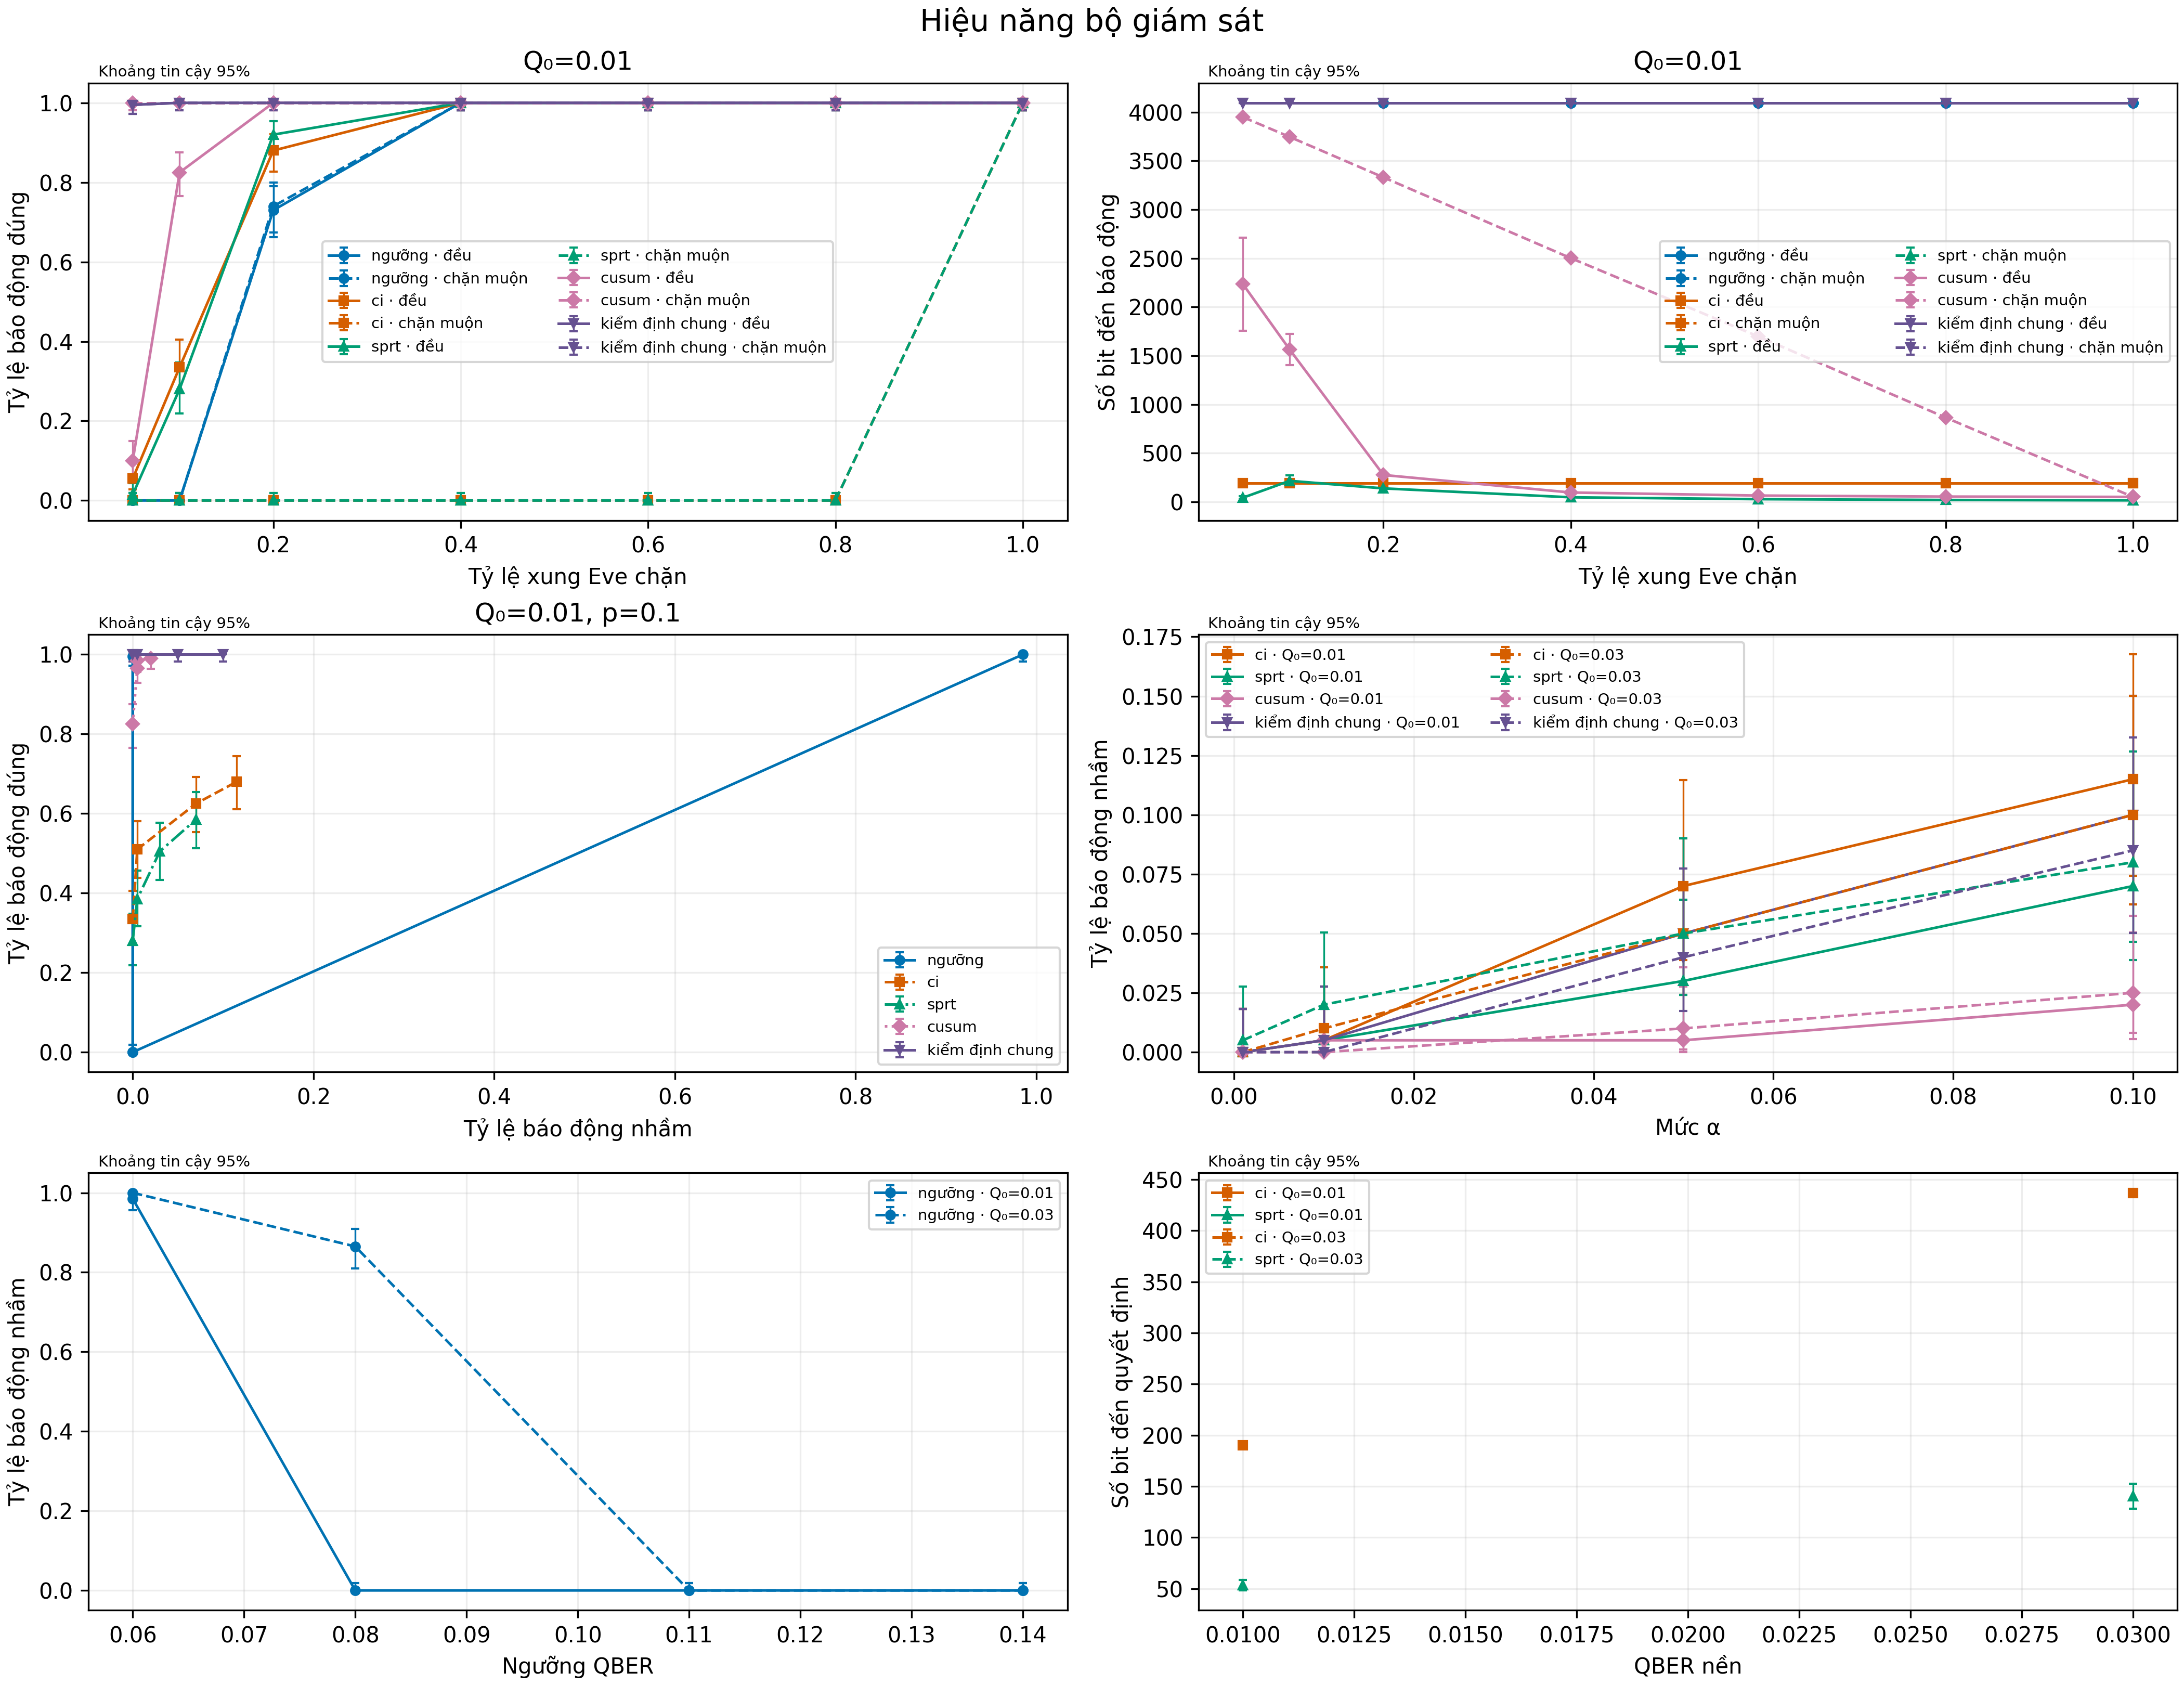

The file beside this chart, header and first rows:
metric, series, x, value, low, high, n, reference, successes, alpha, beta, alternative, horizon, q_max, false_alarms, honest_trials, eve_fraction, noise, mode, inconclusive, average_decision_bits, p25, median, p75
design_power, ci · Q₀=0.01, 0.01, 1.0, 0.9817, 1.0, 200, , 200, 0.001, 0.001, 0.1, , , , , , , , , , , , 
design_bits, ci · Q₀=0.01, 0.01, 190.0, 190.0, 190.0, 200, , , , , , , , , , , , , , , , , 
design_power, sprt · Q₀=0.01, 0.01, 0.995, 0.9725, 0.9999, 200, , 199, 0.001, 0.001, 0.1, , , , , , , , , , , , 
design_bits, sprt · Q₀=0.01, 0.01, 53.29, 48.27, 58.31, 200, , , , , , , , , , , , , , , , , 
threshold_fpr, threshold · Q₀=0.01, 0.11, 0.0, 0.0, 0.01828, 200, , 0, , , , 4096, 0.11, , , , , , , , , , 
roc, threshold · Q₀=0.01 · p=0.05 · steady, 0.0, 0.0, 0.0, 0.01828, 200, , 0, , , , 4096, 0.11, 0, 200, 0.05, 0.01, steady, 0, , , , 
tpr, threshold · Q₀=0.01 · steady, 0.05, 0.0, 0.0, 0.01828, 200, , 0, , , , 4096, 0.11, 0, 200, 0.05, 0.01, steady, 0, , , , 
delay, threshold · Q₀=0.01 · steady, 0.05, , , , 0, , , , , , 4096, 0.11, 0, 200, 0.05, 0.01, steady, 0, 4096, , , 
roc, threshold · Q₀=0.01 · p=0.05 · adaptive, 0.0, 0.0, 0.0, 0.01828, 200, , 0, , , , 4096, 0.11, 0, 200, 0.05, 0.01, adaptive, 0, , , , 
tpr, threshold · Q₀=0.01 · adaptive, 0.05, 0.0, 0.0, 0.01828, 200, , 0, , , , 4096, 0.11, 0, 200, 0.05, 0.01, adaptive, 0, , , , 
delay, threshold · Q₀=0.01 · adaptive, 0.05, , , , 0, , , , , , 4096, 0.11, 0, 200, 0.05, 0.01, adaptive, 0, 4096, , , 
roc, threshold · Q₀=0.01 · p=0.1 · steady, 0.0, 0.0, 0.0, 0.01828, 200, , 0, , , , 4096, 0.11, 0, 200, 0.1, 0.01, steady, 0, , , , 
tpr, threshold · Q₀=0.01 · steady, 0.1, 0.0, 0.0, 0.01828, 200, , 0, , , , 4096, 0.11, 0, 200, 0.1, 0.01, steady, 0, , , , 
delay, threshold · Q₀=0.01 · steady, 0.1, , , , 0, , , , , , 4096, 0.11, 0, 200, 0.1, 0.01, steady, 0, 4096, , , 
roc, threshold · Q₀=0.01 · p=0.1 · adaptive, 0.0, 0.0, 0.0, 0.01828, 200, , 0, , , , 4096, 0.11, 0, 200, 0.1, 0.01, adaptive, 0, , , , 
tpr, threshold · Q₀=0.01 · adaptive, 0.1, 0.0, 0.0, 0.01828, 200, , 0, , , , 4096, 0.11, 0, 200, 0.1, 0.01, adaptive, 0, , , , 
delay, threshold · Q₀=0.01 · adaptive, 0.1, , , , 0, , , , , , 4096, 0.11, 0, 200, 0.1, 0.01, adaptive, 0, 4096, , , 
roc, threshold · Q₀=0.01 · p=0.2 · steady, 0.0, 0.73, 0.6628, 0.7902, 200, , 146, , , , 4096, 0.11, 0, 200, 0.2, 0.01, steady, 0, , , , 
tpr, threshold · Q₀=0.01 · steady, 0.2, 0.73, 0.6628, 0.7902, 200, , 146, , , , 4096, 0.11, 0, 200, 0.2, 0.01, steady, 0, , , , 
delay, threshold · Q₀=0.01 · steady, 0.2, 4096, 4096, 4096, 146, , , , , , 4096, 0.11, 0, 200, 0.2, 0.01, steady, 0, 4096, 4096, 4096, 4096
roc, threshold · Q₀=0.01 · p=0.2 · adaptive, 0.0, 0.74, 0.6734, 0.7993, 200, , 148, , , , 4096, 0.11, 0, 200, 0.2, 0.01, adaptive, 0, , , , 
tpr, threshold · Q₀=0.01 · adaptive, 0.2, 0.74, 0.6734, 0.7993, 200, , 148, , , , 4096, 0.11, 0, 200, 0.2, 0.01, adaptive, 0, , , , 
delay, threshold · Q₀=0.01 · adaptive, 0.2, 4096, 4096, 4096, 148, , , , , , 4096, 0.11, 0, 200, 0.2, 0.01, adaptive, 0, 4096, 4096, 4096, 4096
roc, threshold · Q₀=0.01 · p=0.4 · steady, 0.0, 1.0, 0.9817, 1.0, 200, , 200, , , , 4096, 0.11, 0, 200, 0.4, 0.01, steady, 0, , , , 
tpr, threshold · Q₀=0.01 · steady, 0.4, 1.0, 0.9817, 1.0, 200, , 200, , , , 4096, 0.11, 0, 200, 0.4, 0.01, steady, 0, , , , 
delay, threshold · Q₀=0.01 · steady, 0.4, 4096, 4096, 4096, 200, , , , , , 4096, 0.11, 0, 200, 0.4, 0.01, steady, 0, 4096, 4096, 4096, 4096
roc, threshold · Q₀=0.01 · p=0.4 · adaptive, 0.0, 1.0, 0.9817, 1.0, 200, , 200, , , , 4096, 0.11, 0, 200, 0.4, 0.01, adaptive, 0, , , , 
tpr, threshold · Q₀=0.01 · adaptive, 0.4, 1.0, 0.9817, 1.0, 200, , 200, , , , 4096, 0.11, 0, 200, 0.4, 0.01, adaptive, 0, , , , 
delay, threshold · Q₀=0.01 · adaptive, 0.4, 4096, 4096, 4096, 200, , , , , , 4096, 0.11, 0, 200, 0.4, 0.01, adaptive, 0, 4096, 4096, 4096, 4096
roc, threshold · Q₀=0.01 · p=0.6 · steady, 0.0, 1.0, 0.9817, 1.0, 200, , 200, , , , 4096, 0.11, 0, 200, 0.6, 0.01, steady, 0, , , , 
tpr, threshold · Q₀=0.01 · steady, 0.6, 1.0, 0.9817, 1.0, 200, , 200, , , , 4096, 0.11, 0, 200, 0.6, 0.01, steady, 0, , , , 
delay, threshold · Q₀=0.01 · steady, 0.6, 4096, 4096, 4096, 200, , , , , , 4096, 0.11, 0, 200, 0.6, 0.01, steady, 0, 4096, 4096, 4096, 4096
roc, threshold · Q₀=0.01 · p=0.6 · adaptive, 0.0, 1.0, 0.9817, 1.0, 200, , 200, , , , 4096, 0.11, 0, 200, 0.6, 0.01, adaptive, 0, , , , 
tpr, threshold · Q₀=0.01 · adaptive, 0.6, 1.0, 0.9817, 1.0, 200, , 200, , , , 4096, 0.11, 0, 200, 0.6, 0.01, adaptive, 0, , , , 
delay, threshold · Q₀=0.01 · adaptive, 0.6, 4096, 4096, 4096, 200, , , , , , 4096, 0.11, 0, 200, 0.6, 0.01, adaptive, 0, 4096, 4096, 4096, 4096
roc, threshold · Q₀=0.01 · p=0.8 · steady, 0.0, 1.0, 0.9817, 1.0, 200, , 200, , , , 4096, 0.11, 0, 200, 0.8, 0.01, steady, 0, , , , 
tpr, threshold · Q₀=0.01 · steady, 0.8, 1.0, 0.9817, 1.0, 200, , 200, , , , 4096, 0.11, 0, 200, 0.8, 0.01, steady, 0, , , , 
delay, threshold · Q₀=0.01 · steady, 0.8, 4096, 4096, 4096, 200, , , , , , 4096, 0.11, 0, 200, 0.8, 0.01, steady, 0, 4096, 4096, 4096, 4096
roc, threshold · Q₀=0.01 · p=0.8 · adaptive, 0.0, 1.0, 0.9817, 1.0, 200, , 200, , , , 4096, 0.11, 0, 200, 0.8, 0.01, adaptive, 0, , , , 
tpr, threshold · Q₀=0.01 · adaptive, 0.8, 1.0, 0.9817, 1.0, 200, , 200, , , , 4096, 0.11, 0, 200, 0.8, 0.01, adaptive, 0, , , , 
delay, threshold · Q₀=0.01 · adaptive, 0.8, 4096, 4096, 4096, 200, , , , , , 4096, 0.11, 0, 200, 0.8, 0.01, adaptive, 0, 4096, 4096, 4096, 4096
roc, threshold · Q₀=0.01 · p=1 · steady, 0.0, 1.0, 0.9817, 1.0, 200, , 200, , , , 4096, 0.11, 0, 200, 1, 0.01, steady, 0, , , , 
tpr, threshold · Q₀=0.01 · steady, 1, 1.0, 0.9817, 1.0, 200, , 200, , , , 4096, 0.11, 0, 200, 1, 0.01, steady, 0, , , , 
delay, threshold · Q₀=0.01 · steady, 1, 4096, 4096, 4096, 200, , , , , , 4096, 0.11, 0, 200, 1, 0.01, steady, 0, 4096, 4096, 4096, 4096
roc, threshold · Q₀=0.01 · p=1 · adaptive, 0.0, 1.0, 0.9817, 1.0, 200, , 200, , , , 4096, 0.11, 0, 200, 1, 0.01, adaptive, 0, , , , 
tpr, threshold · Q₀=0.01 · adaptive, 1, 1.0, 0.9817, 1.0, 200, , 200, , , , 4096, 0.11, 0, 200, 1, 0.01, adaptive, 0, , , , 
delay, threshold · Q₀=0.01 · adaptive, 1, 4096, 4096, 4096, 200, , , , , , 4096, 0.11, 0, 200, 1, 0.01, adaptive, 0, 4096, 4096, 4096, 4096
fpr, ci · Q₀=0.01, 0.001, 0.0, 0.0, 0.01828, 200, , 0, , , , 190, 0.11, , , , , , , , , , 
roc, ci · Q₀=0.01 · p=0.05 · steady, 0.0, 0.055, 0.02777, 0.09628, 200, , 11, 0.001, , , 190, , 0, 200, 0.05, 0.01, steady, 0, , , , 
tpr, ci · Q₀=0.01 · steady, 0.05, 0.055, 0.02777, 0.09628, 200, , 11, 0.001, , , 190, , 0, 200, 0.05, 0.01, steady, 0, , , , 
delay, ci · Q₀=0.01 · steady, 0.05, 190.0, 190.0, 190.0, 11, , , 0.001, , , 190, , 0, 200, 0.05, 0.01, steady, 0, 190, 190.0, 190.0, 190.0
roc, ci · Q₀=0.01 · p=0.05 · adaptive, 0.0, 0.0, 0.0, 0.01828, 200, , 0, 0.001, , , 190, , 0, 200, 0.05, 0.01, adaptive, 0, , , , 
tpr, ci · Q₀=0.01 · adaptive, 0.05, 0.0, 0.0, 0.01828, 200, , 0, 0.001, , , 190, , 0, 200, 0.05, 0.01, adaptive, 0, , , , 
delay, ci · Q₀=0.01 · adaptive, 0.05, , , , 0, , , 0.001, , , 190, , 0, 200, 0.05, 0.01, adaptive, 0, 190, , , 
roc, ci · Q₀=0.01 · p=0.1 · steady, 0.0, 0.335, 0.27, 0.405, 200, , 67, 0.001, , , 190, , 0, 200, 0.1, 0.01, steady, 0, , , , 
tpr, ci · Q₀=0.01 · steady, 0.1, 0.335, 0.27, 0.405, 200, , 67, 0.001, , , 190, , 0, 200, 0.1, 0.01, steady, 0, , , , 
delay, ci · Q₀=0.01 · steady, 0.1, 190.0, 190.0, 190.0, 67, , , 0.001, , , 190, , 0, 200, 0.1, 0.01, steady, 0, 190, 190.0, 190.0, 190.0
roc, ci · Q₀=0.01 · p=0.1 · adaptive, 0.0, 0.0, 0.0, 0.01828, 200, , 0, 0.001, , , 190, , 0, 200, 0.1, 0.01, adaptive, 0, , , , 
tpr, ci · Q₀=0.01 · adaptive, 0.1, 0.0, 0.0, 0.01828, 200, , 0, 0.001, , , 190, , 0, 200, 0.1, 0.01, adaptive, 0, , , , 
delay, ci · Q₀=0.01 · adaptive, 0.1, , , , 0, , , 0.001, , , 190, , 0, 200, 0.1, 0.01, adaptive, 0, 190, , , 
... 828 more rows
